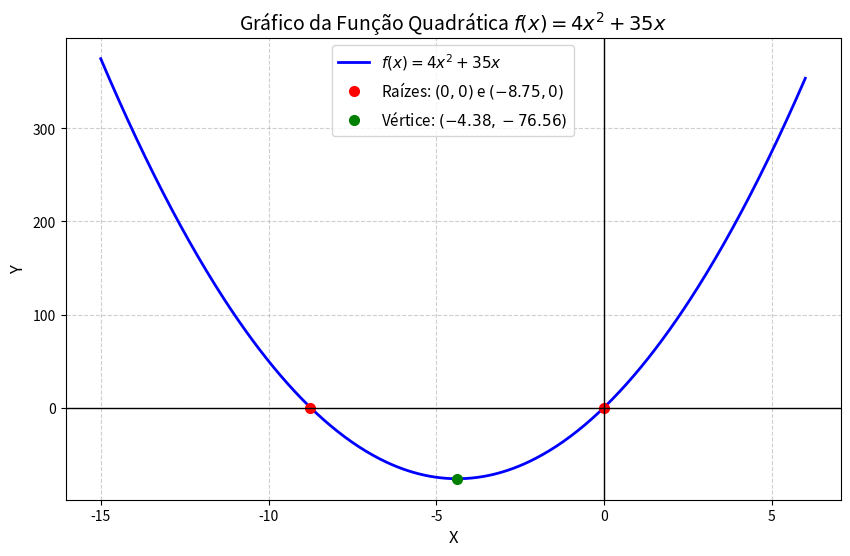

This chart was generated by the following Python code:
import matplotlib.pyplot as plt
import numpy as np

# 1. Definir o intervalo de valores para X
# Selecionamos um intervalo que mostre bem o vértice e as raízes da parábola
x = np.linspace(-15, 6, 400)

# 2. Definir a função Y = 4x^2 + 35x
y = 4 * x**2 + 35 * x

# 3. Criar a figura e o gráfico
plt.figure(figsize=(10, 6))
plt.plot(x, y, label=r"$f(x) = 4x^2 + 35x$", color="blue", linewidth=2)

# 4. Destacar pontos importantes
# Raízes: (0,0) e (-8.75, 0)
# Vértice: Xv = -35 / (2*4) = -4.375, Yv = f(-4.375) = -76.5625
xv = -35 / 8
yv = 4 * (xv**2) + 35 * xv

plt.plot(
    [0, -8.75],
    [0, 0],
    "ro",
    label="Raízes: $(0, 0)$ e $(-8.75, 0)$",
    markersize=7,
)
plt.plot(
    xv,
    yv,
    "go",
    label=f"Vértice: $({xv:.2f}, {yv:.2f})$",
    markersize=7,
)

# 5. Personalizar o gráfico (linhas dos eixos, títulos e legenda)
plt.axhline(0, color="black", linewidth=1)  # Eixo X
plt.axvline(0, color="black", linewidth=1)  # Eixo Y
plt.grid(True, linestyle="--", alpha=0.6)

plt.title("Gráfico da Função Quadrática $f(x) = 4x^2 + 35x$", fontsize=14)
plt.xlabel("X", fontsize=12)
plt.ylabel("Y", fontsize=12)
plt.legend(fontsize=11)

# 6. Exibir o gráfico
plt.show()
